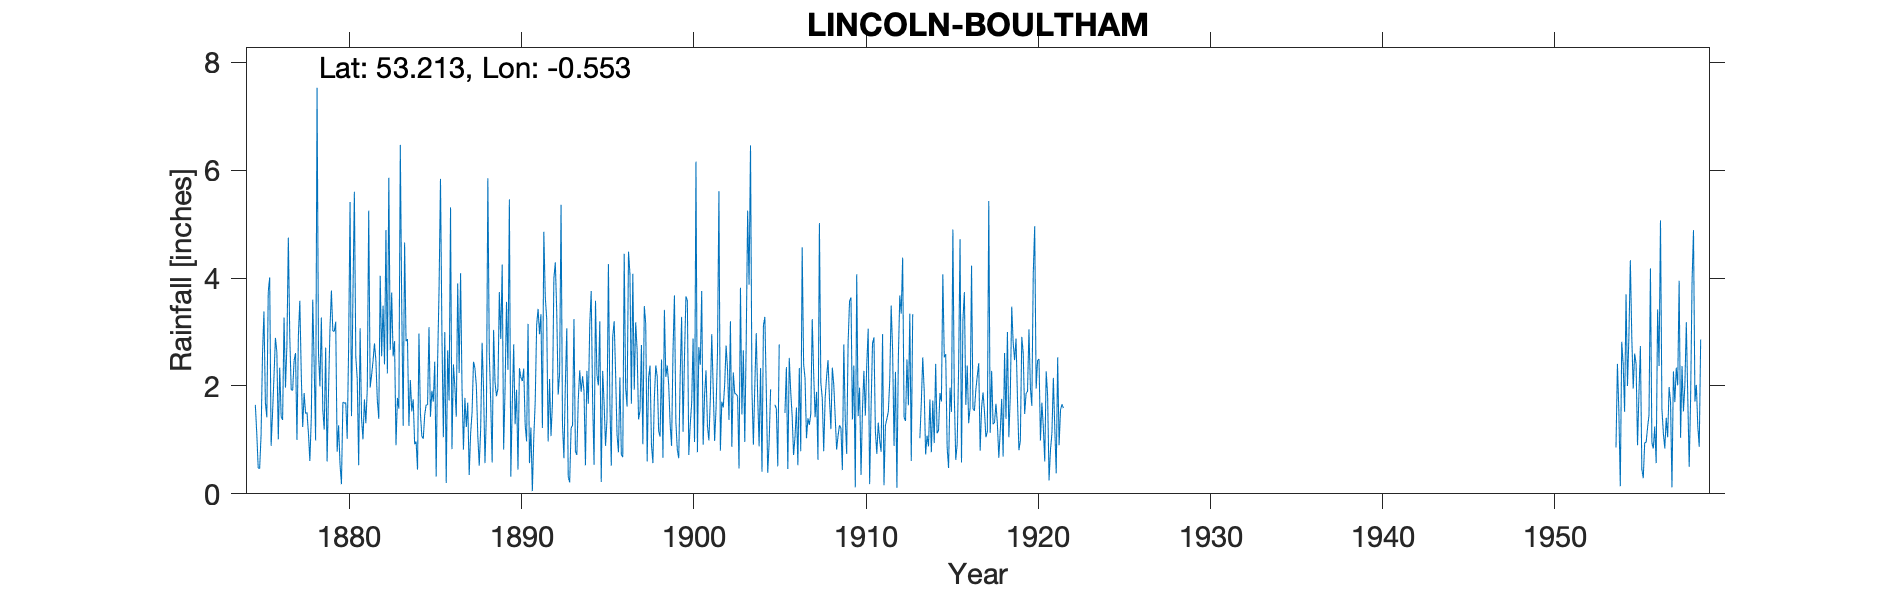

The table this chart was drawn from, first rows:
LINCOLN - BOULTHAM PUMPING STATION, , , , , , , , , , , , , , , , , , , , , , , 
Grid ref, SK967694, Long, -0.553, Lat, 53.21, Elevation, 18, ft, , , , , , , , , , , , , , , 
Station no, 2556/1, , , , , , , , , , , , , , , , , , , , , , 
, 1875, 1876, 1877, 1878, 1879, 1880, 1881, 1882, 1883, 1884, 1885, 1886, 1887, 1888, 1889, 1890, 1891, 1892, 1893, 1894, 1895, 1896, 1897
January, 1.65, 1.50, 2.91, 1.51, 1.19, 0.18, 0.53, 2.47, 2.55, 2.11, 1.65, 3.00, 1.97, 0.52, 1.81, 2.77, 1.23, 0.97, 2.04, 2.18, 3.20, 1.10, 1.93
February, 1.12, 2.18, 1.93, 1.12, 2.71, 1.70, 3.07, 1.73, 2.83, 1.53, 3.09, 0.20, 0.82, 1.21, 1.95, 1.29, 0.05, 2.13, 3.07, 1.90, 0.22, 0.77, 3.18
March, 0.48, 2.89, 1.92, 0.61, 0.60, 1.68, 1.40, 1.39, 0.90, 1.75, 1.43, 2.66, 1.78, 2.80, 3.74, 1.93, 1.04, 1.07, 0.32, 0.53, 2.28, 2.16, 2.67
April, 0.47, 2.63, 2.47, 1.42, 1.91, 1.69, 1.01, 4.04, 1.78, 0.92, 1.91, 1.73, 1.24, 1.94, 2.87, 0.45, 1.71, 1.68, 0.21, 2.28, 1.67, 0.73, 1.38
May, 1.09, 1.01, 2.61, 3.60, 3.06, 1.02, 1.75, 2.55, 1.58, 0.97, 1.71, 5.31, 1.69, 0.57, 4.25, 2.33, 3.13, 4.00, 1.22, 1.67, 0.89, 0.68, 1.54
June, 2.59, 2.34, 1.00, 2.37, 3.77, 2.72, 1.31, 3.49, 6.47, 0.45, 2.45, 0.83, 0.35, 1.49, 0.82, 2.16, 3.43, 4.29, 1.27, 3.14, 1.38, 4.45, 2.76
July, 3.38, 1.43, 2.94, 0.99, 3.02, 5.41, 1.95, 2.40, 3.48, 2.97, 0.32, 2.40, 1.12, 5.85, 1.96, 2.09, 2.96, 3.37, 3.24, 3.76, 4.26, 1.96, 0.92
August, 1.69, 1.37, 3.58, 7.53, 3.01, 1.44, 5.25, 4.89, 1.26, 1.50, 2.46, 1.99, 1.51, 2.61, 3.56, 2.32, 3.33, 1.84, 0.79, 1.73, 1.72, 1.62, 3.48
September, 1.42, 3.27, 2.22, 2.61, 3.19, 3.67, 1.97, 2.23, 4.66, 1.07, 3.78, 1.43, 2.45, 1.70, 2.30, 1.28, 1.22, 2.24, 0.72, 0.54, 0.52, 4.49, 3.15
October, 3.75, 1.97, 1.24, 1.99, 0.78, 5.60, 2.20, 5.86, 2.83, 1.02, 5.84, 3.90, 2.33, 0.58, 5.46, 0.97, 4.86, 5.36, 1.75, 3.58, 2.92, 4.08, 0.60
November, 4.01, 2.75, 1.87, 3.27, 1.27, 2.54, 2.46, 2.67, 2.87, 1.46, 2.97, 2.24, 1.99, 3.04, 0.32, 3.15, 3.65, 1.29, 2.29, 2.21, 3.20, 1.67, 2.16
December, 0.89, 4.75, 1.49, 1.56, 0.55, 2.13, 2.79, 3.73, 1.26, 1.65, 1.05, 4.09, 1.08, 2.07, 1.65, 0.57, 3.25, 0.66, 1.89, 2.01, 2.24, 4.08, 2.38
Total, 22.54, 28.09, 26.18, 28.58, 25.06, 29.78, 25.69, 37.45, 32.47, 17.40, 28.66, 29.78, 18.33, 24.38, 30.69, 21.31, 29.86, 28.90, 18.81, 25.53, 24.50, 27.79, 26.15
TYRain_1870-1879_06_pt3/036, , , , , , , , , , , , , , , , , , , , , , , 
TYRain_1880-1889_08_pt1/039, , , , , , , , , , , , , , , , , , , , , , , 
TYRain_1890-1899_13_pt1/167, , , , , , , , , , , , , , , , , , , , , , , 
TYRain_1900-1909_17_pt1/064, , , , , , , , , , , , , , , , , , , , , , , 
TYRain_1910-1919_16_pt1/067, , , , , , , , , , , , , , , , , , , , , , , 
TYRain_1920-1930_17_pt1/057, , , , , , , , , , , , , , , , , , , , , , , 
TYRain_1951-1960_15_pt1/221, , , , , , , , , , , , , , , , , , , , , , , 
# Readings for January, February, July, …, , , , , , , , , , , , , , , , , , , , , , , 
# Readings for April - July 1913 are est…, , , , , , , , , , , , , , , , , , , , , , , 
